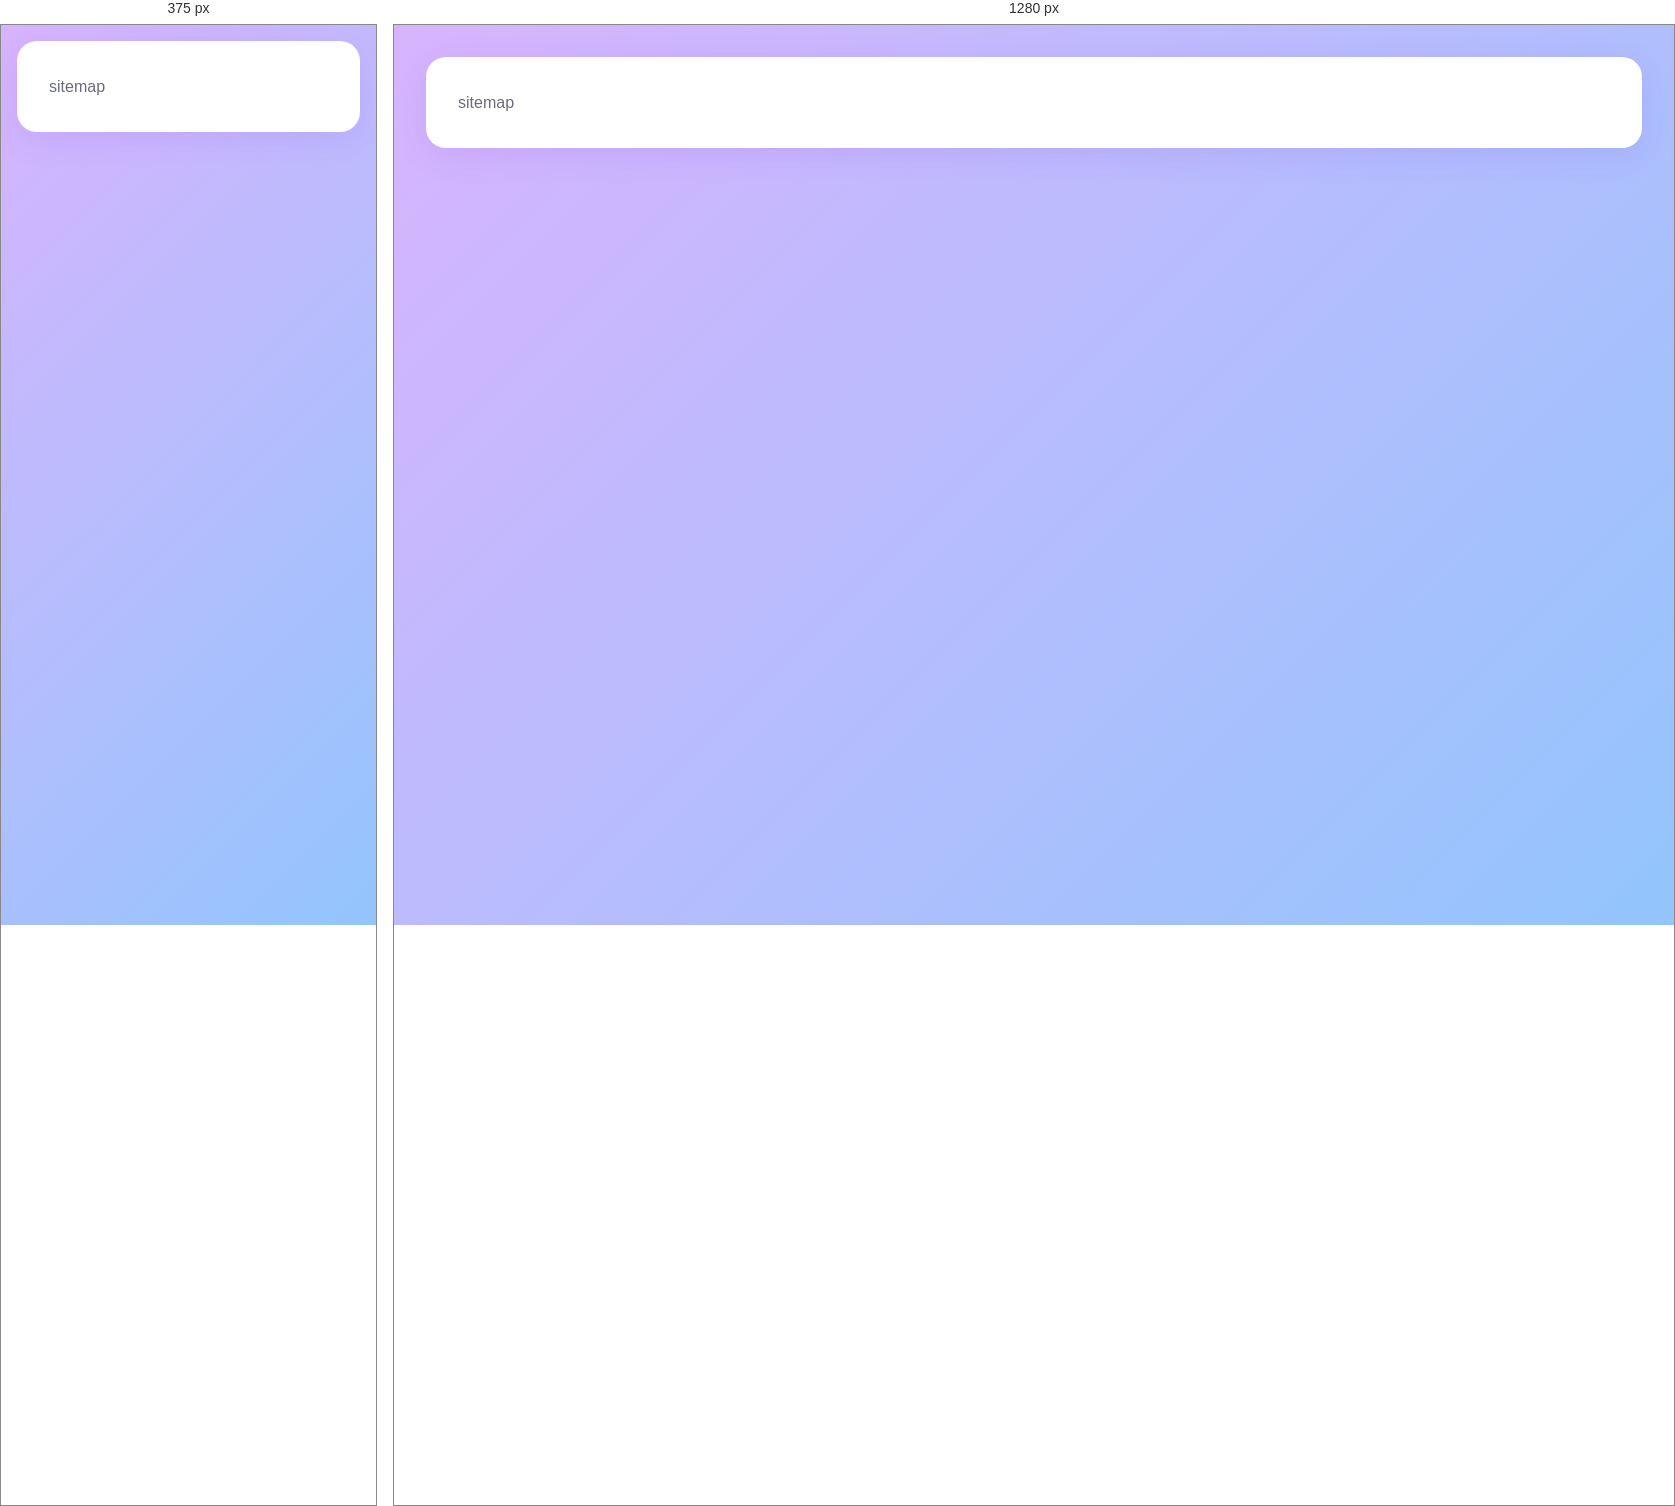
Rendered at 375 px and 1280 px, left to right.

<!-- file: sitemap.html -->
<!DOCTYPE html>
<html lang="ja">
<head>
    <meta charset="UTF-8">
    <meta name="viewport" content="width=device-width, initial-scale=1.0">
    <link rel="stylesheet" href="style.css">
    <title>ももじFACTORY</title>
</head>
<body>
    <!-- HEADER -->
    <main>
        <div class="card">
            <p>sitemap</p>
        </div>
    </main>    
</body>
</html>

/* @media block from style.css */
@media (max-width: 1024px) {
  .container1 {
    width: auto;
    grid-template-columns: 1fr;
  }
  .gallery {
  display: grid;
  grid-template-columns: 1fr;
  gap: 1rem;
  width: 100%;
  }
  .hamburger {
    display: flex;
  }
  .nav-list {
    z-index: -1;
    display: none;
    flex-direction: column;
    position: absolute;
    top: 0;
    padding: 0.5rem;
    padding-top: 5.5rem;
    right: 0;
    left: auto;
    background: rgba(255, 255, 255, 0.3);
    backdrop-filter: blur(10px);
    width: 100%;
    text-align: right;
    box-shadow: var(--shadow-card);
    border-bottom-left-radius: 10px;
    border-bottom-right-radius: 10px;
    text-shadow: 0 0 3px #404040;
  }
  .nav-list li {
    width: 100%;
    border: 2px dotted #a0a0a0a0;
    border-radius: 10px;
  }  
  .nav-list a {
    display: block;
    padding: 0.5rem 1rem;
    width: 100%;
  }
  .nav-list.open {
    display: flex;
  }
  .card {
    margin: 1rem; 
  }
  .carousel-item {
    height: 25vh;
    width: 100%;
    font-size: 0.8rem;
    gap: 0.5rem;
  }
  .carousel-description {
    font-size: 0.8rem;
  }
}